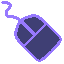
t = 0.00 s
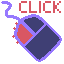
t = 0.28 s
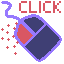
t = 0.57 s
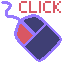
t = 0.85 s
t = 1.13 s: frame unchanged from t = 0.28 s, image omitted
t = 1.42 s: frame unchanged from t = 0.57 s, image omitted

The animated SVG that drew these frames (rendered in a browser with its animation timeline set to each time). Animation: 1 CSS @keyframes rule; one cycle of 1.70 s, repeats indefinitely.

<svg height="64" shape-rendering="crispEdges" width="64" xmlns="http://www.w3.org/2000/svg"><text x="50%" y="50%" style="font-family:sans-serif" dominant-baseline="middle" text-anchor="middle" id="_">Loading ...</text><defs><style type="text/css">#_0,#_1,#_2,#_3,#_4,#_5,#_6,#_7,#_8{visibility:hidden}</style></defs><g id="_0">><path d="m2 1h6v3h-6zm-1 1h1v1h-1zm7 0h2v3h-2zm2 1h1v6h-1zm-3 1h1v1h-1zm4 0h1v3h-1zm-2 1h1v5h-1zm-1 1h1v5h-1zm-1 2h1v10h-1zm-1 1h1v8h-1zm-1 1h1v6h-1zm26 4h5v3h-5zm-23 1h6v3h-6zm20 0h3v3h-3zm8 0h3v3h-3zm-22 1h3v3h-3zm11 0h3v3h-3zm14 0h1v4h-1zm-22 1h2v3h-2zm6 0h2v3h-2zm8 0h1v1h-1z" fill="#9779ff"/><path d="m32 17h4v13h-4z" fill="#3f3f74"/><path d="m40 17h2v3h-2zm-27 1h1v1h-1zm6 0h1v7h-1zm2 0h2v6h-2z" fill="#9779ff"/><path d="m28 18h4v8h-4zm8 0h2v13h-2z" fill="#3f3f74"/><path d="m38 18h1v1h-1zm4 0h1v4h-1zm-26 1h1v1h-1zm4 0h1v5h-1z" fill="#9779ff"/><path d="m25 19h3v4h-3zm13 0h1v11h-1z" fill="#3f3f74"/><path d="m43 19h1v4h-1zm-25 1h1v8h-1zm5 0h1v6h-1z" fill="#9779ff"/><path d="m24 20h1v2h-1zm15 0h2v8h-2z" fill="#3f3f74"/><path d="m41 20h1v1h-1zm3 0h1v7h-1z" fill="#9779ff"/><path d="m41 21h1v6h-1z" fill="#3f3f74"/><path d="m45 21h1v5h-1zm-21 1h1v5h-1z" fill="#9779ff"/><path d="m42 22h1v4h-1z" fill="#3f3f74"/><path d="m46 22h1v3h-1zm-29 1h1v9h-1zm8 0h1v5h-1z" fill="#9779ff"/><path d="m26 23h2v1h-2zm17 0h1v2h-1z" fill="#3f3f74"/><path d="m47 23h1v3h-1z" fill="#9779ff"/><path d="m20 24h2v17h-2z" fill="#3f3f74"/><path d="m22 24h1v1h-1zm4 0h1v5h-1z" fill="#9779ff"/><path d="m27 24h1v1h-1z" fill="#3f3f74"/><path d="m48 24h1v3h-1zm-32 1h1v15h-1z" fill="#9779ff"/><path d="m19 25h1v14h-1zm3 0h1v18h-1z" fill="#3f3f74"/><path d="m27 25h1v5h-1zm16 0h1v3h-1z" fill="#9779ff"/><path d="m46 25h1v29h-1z" fill="#3f3f74"/><path d="m49 25h1v3h-1z" fill="#9779ff"/><path d="m23 26h1v18h-1z" fill="#3f3f74"/><path d="m28 26h1v5h-1z" fill="#9779ff"/><path d="m29 26h3v1h-3z" fill="#3f3f74"/><path d="m42 26h1v3h-1z" fill="#9779ff"/><path d="m45 26h1v29h-1zm2 0h1v27h-1z" fill="#3f3f74"/><path d="m50 26h1v3h-1z" fill="#9779ff"/><path d="m24 27h1v17h-1z" fill="#3f3f74"/><path d="m29 27h1v5h-1z" fill="#9779ff"/><path d="m30 27h2v1h-2z" fill="#3f3f74"/><path d="m41 27h1v3h-1z" fill="#9779ff"/><path d="m44 27h1v29h-1zm4 0h1v25h-1z" fill="#3f3f74"/><path d="m51 27h1v3h-1zm-36 1h1v11h-1z" fill="#9779ff"/><path d="m18 28h1v10h-1zm7 0h1v15h-1z" fill="#3f3f74"/><path d="m30 28h1v5h-1z" fill="#9779ff"/><path d="m31 28h1v1h-1zm8 0h1v1h-1z" fill="#3f3f74"/><path d="m40 28h1v3h-1z" fill="#9779ff"/><path d="m43 28h1v29h-1zm6 0h1v23h-1z" fill="#3f3f74"/><path d="m52 28h1v3h-1z" fill="#9779ff"/><path d="m26 29h1v13h-1z" fill="#3f3f74"/><path d="m31 29h1v5h-1zm8 0h1v3h-1z" fill="#9779ff"/><path d="m42 29h1v28h-1zm8 0h1v22h-1z" fill="#3f3f74"/><path d="m53 29h1v3h-1z" fill="#9779ff"/><path d="m27 30h1v11h-1z" fill="#3f3f74"/><path d="m32 30h1v5h-1z" fill="#9779ff"/><path d="m33 30h3v1h-3z" fill="#3f3f74"/><path d="m38 30h1v3h-1z" fill="#9779ff"/><path d="m41 30h1v28h-1zm10 0h1v19h-1z" fill="#3f3f74"/><path d="m54 30h1v3h-1zm-40 1h1v5h-1z" fill="#9779ff"/><path d="m28 31h1v9h-1z" fill="#3f3f74"/><path d="m33 31h1v7h-1z" fill="#9779ff"/><path d="m34 31h3v1h-3z" fill="#3f3f74"/><path d="m37 31h1v3h-1z" fill="#9779ff"/><path d="m40 31h1v28h-1zm12 0h1v17h-1z" fill="#3f3f74"/><path d="m55 31h1v3h-1z" fill="#9779ff"/><path d="m17 32h1v4h-1zm12 0h1v7h-1z" fill="#3f3f74"/><path d="m34 32h1v5h-1z" fill="#9779ff"/><path d="m35 32h1v1h-1z" fill="#3f3f74"/><path d="m36 32h1v3h-1z" fill="#9779ff"/><path d="m39 32h1v28h-1zm14 0h1v15h-1z" fill="#3f3f74"/><path d="m56 32h1v3h-1z" fill="#9779ff"/><path d="m30 33h1v5h-1z" fill="#3f3f74"/><path d="m35 33h1v3h-1z" fill="#9779ff"/><path d="m38 33h1v26h-1zm16 0h1v13h-1z" fill="#3f3f74"/><path d="m57 33h1v3h-1z" fill="#9779ff"/><path d="m31 34h1v3h-1zm6 0h1v25h-1zm18 0h1v11h-1z" fill="#3f3f74"/><path d="m58 34h1v3h-1z" fill="#9779ff"/><path d="m32 35h1v1h-1zm4 0h1v23h-1zm20 0h1v9h-1z" fill="#3f3f74"/><path d="m59 35h1v4h-1zm-42 1h1v6h-1zm15 0h1v3h-1z" fill="#9779ff"/><path d="m35 36h1v21h-1zm22 0h1v6h-1z" fill="#3f3f74"/><path d="m60 36h1v7h-1zm-29 1h1v3h-1z" fill="#9779ff"/><path d="m34 37h1v19h-1zm24 0h1v4h-1z" fill="#3f3f74"/><path d="m18 38h1v5h-1zm12 0h1v3h-1z" fill="#9779ff"/><path d="m33 38h1v17h-1z" fill="#3f3f74"/><path d="m61 38h1v3h-1zm-42 1h1v5h-1zm10 0h1v3h-1z" fill="#9779ff"/><path d="m32 39h1v15h-1zm27 0h1v1h-1z" fill="#3f3f74"/><path d="m28 40h1v3h-1z" fill="#9779ff"/><path d="m31 40h1v13h-1z" fill="#3f3f74"/><path d="m59 40h1v5h-1zm-39 1h1v4h-1z" fill="#9779ff"/><path d="m21 41h1v1h-1z" fill="#3f3f74"/><path d="m27 41h1v3h-1z" fill="#9779ff"/><path d="m30 41h1v11h-1z" fill="#3f3f74"/><path d="m58 41h1v5h-1zm-37 1h1v4h-1zm5 0h1v3h-1z" fill="#9779ff"/><path d="m29 42h1v9h-1z" fill="#3f3f74"/><path d="m57 42h1v5h-1zm-35 1h1v4h-1zm3 0h1v3h-1z" fill="#9779ff"/><path d="m28 43h1v7h-1z" fill="#3f3f74"/><path d="m23 44h2v4h-2z" fill="#9779ff"/><path d="m27 44h1v5h-1z" fill="#3f3f74"/><path d="m56 44h1v4h-1z" fill="#9779ff"/><path d="m26 45h1v3h-1z" fill="#3f3f74"/><path d="m55 45h1v4h-1z" fill="#9779ff"/><path d="m25 46h1v1h-1z" fill="#3f3f74"/><path d="m54 46h1v4h-1zm-29 1h1v3h-1zm28 0h1v4h-1zm-29 1h1v1h-1zm2 0h1v3h-1zm26 0h1v4h-1zm-25 1h1v3h-1zm24 0h1v4h-1zm-23 1h1v3h-1zm1 1h1v3h-1zm20 0h2v3h-2zm-19 1h1v3h-1zm18 0h1v4h-1zm-17 1h1v3h-1zm16 0h1v4h-1zm-15 1h1v3h-1zm14 0h1v4h-1zm3 0h1v1h-1zm-16 1h1v3h-1zm12 0h1v4h-1zm-11 1h1v3h-1zm10 0h1v4h-1zm-9 1h1v3h-1zm7 0h2v3h-2zm-6 1h1v3h-1zm5 0h1v3h-1zm-4 1h2v2h-2zm3 0h1v3h-1zm-1 1h1v2h-1zm3 0h1v1h-1zm-4 1h1v1h-1z" fill="#9779ff"/></g><g id="_1">><path d="m2 1h6v3h-6z" fill="#9779ff"/><path d="m21 1h6v2h-6zm8 0h2v12h-2zm10 0h2v12h-2zm6 0h6v2h-6zm8 0h2v12h-2zm6 0h2v2h-2z" fill="#d95763"/><path d="m1 2h1v1h-1zm7 0h2v3h-2zm2 1h1v6h-1z" fill="#9779ff"/><path d="m19 3h2v8h-2zm24 0h2v8h-2zm14 0h2v2h-2z" fill="#d95763"/><path d="m7 4h1v1h-1zm4 0h1v3h-1zm-2 1h1v5h-1z" fill="#9779ff"/><path d="m55 5h2v4h-2z" fill="#d95763"/><path d="m8 6h1v5h-1zm-1 2h1v10h-1zm-1 1h1v8h-1z" fill="#9779ff"/><path d="m57 9h2v2h-2z" fill="#d95763"/><path d="m5 10h1v6h-1z" fill="#9779ff"/><path d="m21 11h6v2h-6zm10 0h6v2h-6zm14 0h6v2h-6zm14 0h2v2h-2z" fill="#d95763"/><path d="m31 14h5v3h-5zm-23 1h6v3h-6zm20 0h3v3h-3zm8 0h3v3h-3zm-22 1h3v3h-3zm11 0h3v3h-3zm14 0h1v4h-1zm-22 1h2v3h-2zm6 0h2v3h-2zm8 0h1v1h-1z" fill="#9779ff"/><path d="m32 17h4v13h-4z" fill="#3f3f74"/><path d="m40 17h2v3h-2zm-27 1h1v1h-1zm6 0h1v7h-1zm2 0h2v6h-2z" fill="#9779ff"/><path d="m28 18h4v8h-4zm8 0h2v13h-2z" fill="#3f3f74"/><path d="m38 18h1v1h-1zm4 0h1v4h-1zm-26 1h1v1h-1zm4 0h1v5h-1z" fill="#9779ff"/><path d="m25 19h3v4h-3zm13 0h1v11h-1z" fill="#3f3f74"/><path d="m43 19h1v4h-1zm-25 1h1v8h-1zm5 0h1v6h-1z" fill="#9779ff"/><path d="m24 20h1v2h-1zm15 0h2v8h-2z" fill="#3f3f74"/><path d="m41 20h1v1h-1zm3 0h1v7h-1z" fill="#9779ff"/><path d="m41 21h1v6h-1z" fill="#3f3f74"/><path d="m45 21h1v5h-1zm-21 1h1v5h-1z" fill="#9779ff"/><path d="m42 22h1v4h-1z" fill="#3f3f74"/><path d="m46 22h1v3h-1zm-29 1h1v9h-1zm8 0h1v5h-1z" fill="#9779ff"/><path d="m26 23h2v1h-2zm17 0h1v2h-1z" fill="#3f3f74"/><path d="m47 23h1v3h-1z" fill="#9779ff"/><path d="m20 24h2v17h-2z" fill="#d95763"/><path d="m22 24h1v1h-1zm4 0h1v5h-1z" fill="#9779ff"/><path d="m27 24h1v1h-1z" fill="#3f3f74"/><path d="m48 24h1v3h-1zm-32 1h1v15h-1z" fill="#9779ff"/><path d="m19 25h1v14h-1zm3 0h1v18h-1z" fill="#d95763"/><path d="m27 25h1v5h-1zm16 0h1v3h-1z" fill="#9779ff"/><path d="m46 25h1v29h-1z" fill="#3f3f74"/><path d="m49 25h1v3h-1z" fill="#9779ff"/><path d="m23 26h1v18h-1z" fill="#d95763"/><path d="m28 26h1v5h-1z" fill="#9779ff"/><path d="m29 26h3v1h-3z" fill="#3f3f74"/><path d="m42 26h1v3h-1z" fill="#9779ff"/><path d="m45 26h1v29h-1zm2 0h1v27h-1z" fill="#3f3f74"/><path d="m50 26h1v3h-1z" fill="#9779ff"/><path d="m24 27h1v17h-1z" fill="#d95763"/><path d="m29 27h1v5h-1z" fill="#9779ff"/><path d="m30 27h2v1h-2z" fill="#3f3f74"/><path d="m41 27h1v3h-1z" fill="#9779ff"/><path d="m44 27h1v29h-1zm4 0h1v25h-1z" fill="#3f3f74"/><path d="m51 27h1v3h-1zm-36 1h1v11h-1z" fill="#9779ff"/><path d="m18 28h1v10h-1zm7 0h1v15h-1z" fill="#d95763"/><path d="m30 28h1v5h-1z" fill="#9779ff"/><path d="m31 28h1v1h-1zm8 0h1v1h-1z" fill="#3f3f74"/><path d="m40 28h1v3h-1z" fill="#9779ff"/><path d="m43 28h1v29h-1zm6 0h1v23h-1z" fill="#3f3f74"/><path d="m52 28h1v3h-1z" fill="#9779ff"/><path d="m26 29h1v13h-1z" fill="#d95763"/><path d="m31 29h1v5h-1zm8 0h1v3h-1z" fill="#9779ff"/><path d="m42 29h1v28h-1zm8 0h1v22h-1z" fill="#3f3f74"/><path d="m53 29h1v3h-1z" fill="#9779ff"/><path d="m27 30h1v11h-1z" fill="#d95763"/><path d="m32 30h1v5h-1z" fill="#9779ff"/><path d="m33 30h3v1h-3z" fill="#3f3f74"/><path d="m38 30h1v3h-1z" fill="#9779ff"/><path d="m41 30h1v28h-1zm10 0h1v19h-1z" fill="#3f3f74"/><path d="m54 30h1v3h-1zm-40 1h1v5h-1z" fill="#9779ff"/><path d="m28 31h1v9h-1z" fill="#d95763"/><path d="m33 31h1v7h-1z" fill="#9779ff"/><path d="m34 31h3v1h-3z" fill="#3f3f74"/><path d="m37 31h1v3h-1z" fill="#9779ff"/><path d="m40 31h1v28h-1zm12 0h1v17h-1z" fill="#3f3f74"/><path d="m55 31h1v3h-1z" fill="#9779ff"/><path d="m17 32h1v4h-1zm12 0h1v7h-1z" fill="#d95763"/><path d="m34 32h1v5h-1z" fill="#9779ff"/><path d="m35 32h1v1h-1z" fill="#3f3f74"/><path d="m36 32h1v3h-1z" fill="#9779ff"/><path d="m39 32h1v28h-1zm14 0h1v15h-1z" fill="#3f3f74"/><path d="m56 32h1v3h-1z" fill="#9779ff"/><path d="m30 33h1v5h-1z" fill="#d95763"/><path d="m35 33h1v3h-1z" fill="#9779ff"/><path d="m38 33h1v26h-1zm16 0h1v13h-1z" fill="#3f3f74"/><path d="m57 33h1v3h-1z" fill="#9779ff"/><path d="m31 34h1v3h-1z" fill="#d95763"/><path d="m37 34h1v25h-1zm18 0h1v11h-1z" fill="#3f3f74"/><path d="m58 34h1v3h-1z" fill="#9779ff"/><path d="m32 35h1v1h-1z" fill="#d95763"/><path d="m36 35h1v23h-1zm20 0h1v9h-1z" fill="#3f3f74"/><path d="m59 35h1v4h-1zm-42 1h1v6h-1zm15 0h1v3h-1z" fill="#9779ff"/><path d="m35 36h1v21h-1zm22 0h1v6h-1z" fill="#3f3f74"/><path d="m60 36h1v7h-1zm-29 1h1v3h-1z" fill="#9779ff"/><path d="m34 37h1v19h-1zm24 0h1v4h-1z" fill="#3f3f74"/><path d="m18 38h1v5h-1zm12 0h1v3h-1z" fill="#9779ff"/><path d="m33 38h1v17h-1z" fill="#3f3f74"/><path d="m61 38h1v3h-1zm-42 1h1v5h-1zm10 0h1v3h-1z" fill="#9779ff"/><path d="m32 39h1v15h-1zm27 0h1v1h-1z" fill="#3f3f74"/><path d="m28 40h1v3h-1z" fill="#9779ff"/><path d="m31 40h1v13h-1z" fill="#3f3f74"/><path d="m59 40h1v5h-1zm-39 1h1v4h-1z" fill="#9779ff"/><path d="m21 41h1v1h-1z" fill="#d95763"/><path d="m27 41h1v3h-1z" fill="#9779ff"/><path d="m30 41h1v11h-1z" fill="#3f3f74"/><path d="m58 41h1v5h-1zm-37 1h1v4h-1zm5 0h1v3h-1z" fill="#9779ff"/><path d="m29 42h1v9h-1z" fill="#3f3f74"/><path d="m57 42h1v5h-1zm-35 1h1v4h-1zm3 0h1v3h-1z" fill="#9779ff"/><path d="m28 43h1v7h-1z" fill="#3f3f74"/><path d="m23 44h2v4h-2z" fill="#9779ff"/><path d="m27 44h1v5h-1z" fill="#3f3f74"/><path d="m56 44h1v4h-1z" fill="#9779ff"/><path d="m26 45h1v3h-1z" fill="#3f3f74"/><path d="m55 45h1v4h-1z" fill="#9779ff"/><path d="m25 46h1v1h-1z" fill="#3f3f74"/><path d="m54 46h1v4h-1zm-29 1h1v3h-1zm28 0h1v4h-1zm-29 1h1v1h-1zm2 0h1v3h-1zm26 0h1v4h-1zm-25 1h1v3h-1zm24 0h1v4h-1zm-23 1h1v3h-1zm1 1h1v3h-1zm20 0h2v3h-2zm-19 1h1v3h-1zm18 0h1v4h-1zm-17 1h1v3h-1zm16 0h1v4h-1zm-15 1h1v3h-1zm14 0h1v4h-1zm3 0h1v1h-1zm-16 1h1v3h-1zm12 0h1v4h-1zm-11 1h1v3h-1zm10 0h1v4h-1zm-9 1h1v3h-1zm7 0h2v3h-2zm-6 1h1v3h-1zm5 0h1v3h-1zm-4 1h2v2h-2zm3 0h1v3h-1zm-1 1h1v2h-1zm3 0h1v1h-1zm-4 1h1v1h-1z" fill="#9779ff"/></g><g id="_2">><path d="m2 1h6v3h-6z" fill="#9779ff"/><path d="m21 1h6v2h-6zm8 0h2v12h-2zm10 0h2v12h-2zm6 0h6v2h-6zm8 0h2v12h-2zm6 0h2v2h-2z" fill="#d95763"/><path d="m1 2h1v1h-1zm7 0h2v3h-2zm2 1h1v6h-1z" fill="#9779ff"/><path d="m19 3h2v8h-2zm24 0h2v8h-2zm14 0h2v2h-2z" fill="#d95763"/><path d="m7 4h1v1h-1zm4 0h1v3h-1zm-2 1h1v5h-1z" fill="#9779ff"/><path d="m55 5h2v4h-2z" fill="#d95763"/><path d="m8 6h1v5h-1zm-1 2h1v10h-1zm-1 1h1v8h-1z" fill="#9779ff"/><path d="m57 9h2v2h-2z" fill="#d95763"/><path d="m5 10h1v6h-1z" fill="#9779ff"/><path d="m21 11h6v2h-6zm10 0h6v2h-6zm14 0h6v2h-6zm14 0h2v2h-2z" fill="#d95763"/><path d="m31 14h5v3h-5zm-23 1h6v3h-6zm20 0h3v3h-3zm8 0h3v3h-3zm-22 1h3v3h-3zm11 0h3v3h-3zm14 0h1v4h-1zm-22 1h2v3h-2zm6 0h2v3h-2zm8 0h1v1h-1z" fill="#9779ff"/><path d="m32 17h4v13h-4z" fill="#3f3f74"/><path d="m40 17h2v3h-2zm-27 1h1v1h-1zm6 0h1v7h-1zm2 0h2v6h-2z" fill="#9779ff"/><path d="m28 18h4v8h-4zm8 0h2v13h-2z" fill="#3f3f74"/><path d="m38 18h1v1h-1zm4 0h1v4h-1zm-26 1h1v1h-1zm4 0h1v5h-1z" fill="#9779ff"/><path d="m25 19h3v4h-3zm13 0h1v11h-1z" fill="#3f3f74"/><path d="m43 19h1v4h-1zm-25 1h1v8h-1zm5 0h1v6h-1z" fill="#9779ff"/><path d="m24 20h1v2h-1zm15 0h2v8h-2z" fill="#3f3f74"/><path d="m41 20h1v1h-1zm3 0h1v7h-1z" fill="#9779ff"/><path d="m41 21h1v6h-1z" fill="#3f3f74"/><path d="m45 21h1v5h-1z" fill="#9779ff"/><path d="m16 22h1v3h-1z" fill="#d95763"/><path d="m24 22h1v5h-1z" fill="#9779ff"/><path d="m42 22h1v4h-1z" fill="#3f3f74"/><path d="m46 22h1v3h-1z" fill="#9779ff"/><path d="m15 23h1v1h-1zm2 0h1v1h-1z" fill="#d95763"/><path d="m25 23h1v5h-1z" fill="#9779ff"/><path d="m26 23h2v1h-2zm17 0h1v2h-1z" fill="#3f3f74"/><path d="m47 23h1v3h-1zm-30 1h1v8h-1z" fill="#9779ff"/><path d="m20 24h2v17h-2z" fill="#d95763"/><path d="m22 24h1v1h-1zm4 0h1v5h-1z" fill="#9779ff"/><path d="m27 24h1v1h-1z" fill="#3f3f74"/><path d="m48 24h1v3h-1zm-32 1h1v15h-1z" fill="#9779ff"/><path d="m19 25h1v14h-1zm3 0h1v18h-1z" fill="#d95763"/><path d="m27 25h1v5h-1zm16 0h1v3h-1z" fill="#9779ff"/><path d="m46 25h1v29h-1z" fill="#3f3f74"/><path d="m49 25h1v3h-1z" fill="#9779ff"/><path d="m23 26h1v18h-1z" fill="#d95763"/><path d="m28 26h1v5h-1z" fill="#9779ff"/><path d="m29 26h3v1h-3z" fill="#3f3f74"/><path d="m42 26h1v3h-1z" fill="#9779ff"/><path d="m45 26h1v29h-1zm2 0h1v27h-1z" fill="#3f3f74"/><path d="m50 26h1v3h-1z" fill="#9779ff"/><path d="m14 27h1v3h-1zm10 0h1v17h-1z" fill="#d95763"/><path d="m29 27h1v5h-1z" fill="#9779ff"/><path d="m30 27h2v1h-2z" fill="#3f3f74"/><path d="m41 27h1v3h-1z" fill="#9779ff"/><path d="m44 27h1v29h-1zm4 0h1v25h-1z" fill="#3f3f74"/><path d="m51 27h1v3h-1z" fill="#9779ff"/><path d="m13 28h1v1h-1zm2 0h1v1h-1zm3 0h1v10h-1zm7 0h1v15h-1z" fill="#d95763"/><path d="m30 28h1v5h-1z" fill="#9779ff"/><path d="m31 28h1v1h-1zm8 0h1v1h-1z" fill="#3f3f74"/><path d="m40 28h1v3h-1z" fill="#9779ff"/><path d="m43 28h1v29h-1zm6 0h1v23h-1z" fill="#3f3f74"/><path d="m52 28h1v3h-1zm-37 1h1v10h-1z" fill="#9779ff"/><path d="m26 29h1v13h-1z" fill="#d95763"/><path d="m31 29h1v5h-1zm8 0h1v3h-1z" fill="#9779ff"/><path d="m42 29h1v28h-1zm8 0h1v22h-1z" fill="#3f3f74"/><path d="m53 29h1v3h-1z" fill="#9779ff"/><path d="m27 30h1v11h-1z" fill="#d95763"/><path d="m32 30h1v5h-1z" fill="#9779ff"/><path d="m33 30h3v1h-3z" fill="#3f3f74"/><path d="m38 30h1v3h-1z" fill="#9779ff"/><path d="m41 30h1v28h-1zm10 0h1v19h-1z" fill="#3f3f74"/><path d="m54 30h1v3h-1zm-40 1h1v5h-1z" fill="#9779ff"/><path d="m28 31h1v9h-1z" fill="#d95763"/><path d="m33 31h1v7h-1z" fill="#9779ff"/><path d="m34 31h3v1h-3z" fill="#3f3f74"/><path d="m37 31h1v3h-1z" fill="#9779ff"/><path d="m40 31h1v28h-1zm12 0h1v17h-1z" fill="#3f3f74"/><path d="m55 31h1v3h-1z" fill="#9779ff"/><path d="m17 32h1v4h-1zm12 0h1v7h-1z" fill="#d95763"/><path d="m34 32h1v5h-1z" fill="#9779ff"/><path d="m35 32h1v1h-1z" fill="#3f3f74"/><path d="m36 32h1v3h-1z" fill="#9779ff"/><path d="m39 32h1v28h-1zm14 0h1v15h-1z" fill="#3f3f74"/><path d="m56 32h1v3h-1z" fill="#9779ff"/><path d="m30 33h1v5h-1z" fill="#d95763"/><path d="m35 33h1v3h-1z" fill="#9779ff"/><path d="m38 33h1v26h-1zm16 0h1v13h-1z" fill="#3f3f74"/><path d="m57 33h1v3h-1z" fill="#9779ff"/><path d="m31 34h1v3h-1z" fill="#d95763"/><path d="m37 34h1v25h-1zm18 0h1v11h-1z" fill="#3f3f74"/><path d="m58 34h1v3h-1z" fill="#9779ff"/><path d="m13 35h1v3h-1zm19 0h1v1h-1z" fill="#d95763"/><path d="m36 35h1v23h-1zm20 0h1v9h-1z" fill="#3f3f74"/><path d="m59 35h1v4h-1z" fill="#9779ff"/><path d="m12 36h1v1h-1zm2 0h1v1h-1z" fill="#d95763"/><path d="m17 36h1v5h-1zm15 0h1v3h-1z" fill="#9779ff"/><path d="m35 36h1v21h-1zm22 0h1v6h-1z" fill="#3f3f74"/><path d="m60 36h1v7h-1zm-29 1h1v3h-1z" fill="#9779ff"/><path d="m34 37h1v19h-1zm24 0h1v4h-1z" fill="#3f3f74"/><path d="m18 38h1v4h-1zm12 0h1v3h-1z" fill="#9779ff"/><path d="m33 38h1v17h-1z" fill="#3f3f74"/><path d="m61 38h1v3h-1zm-42 1h1v5h-1zm10 0h1v3h-1z" fill="#9779ff"/><path d="m32 39h1v15h-1zm27 0h1v1h-1z" fill="#3f3f74"/><path d="m28 40h1v3h-1z" fill="#9779ff"/><path d="m31 40h1v13h-1z" fill="#3f3f74"/><path d="m59 40h1v5h-1z" fill="#9779ff"/><path d="m17 41h1v3h-1z" fill="#d95763"/><path d="m20 41h1v4h-1z" fill="#9779ff"/><path d="m21 41h1v1h-1z" fill="#d95763"/><path d="m27 41h1v3h-1z" fill="#9779ff"/><path d="m30 41h1v11h-1z" fill="#3f3f74"/><path d="m58 41h1v5h-1z" fill="#9779ff"/><path d="m16 42h1v1h-1zm2 0h1v1h-1z" fill="#d95763"/><path d="m21 42h1v4h-1zm5 0h1v3h-1z" fill="#9779ff"/><path d="m29 42h1v9h-1z" fill="#3f3f74"/><path d="m57 42h1v5h-1zm-35 1h1v4h-1zm3 0h1v3h-1z" fill="#9779ff"/><path d="m28 43h1v7h-1z" fill="#3f3f74"/><path d="m23 44h2v4h-2z" fill="#9779ff"/><path d="m27 44h1v5h-1z" fill="#3f3f74"/><path d="m56 44h1v4h-1z" fill="#9779ff"/><path d="m26 45h1v3h-1z" fill="#3f3f74"/><path d="m55 45h1v4h-1z" fill="#9779ff"/><path d="m25 46h1v1h-1z" fill="#3f3f74"/><path d="m54 46h1v4h-1zm-29 1h1v3h-1zm28 0h1v4h-1zm-29 1h1v1h-1zm2 0h1v3h-1zm26 0h1v4h-1zm-25 1h1v3h-1zm24 0h1v4h-1zm-23 1h1v3h-1zm1 1h1v3h-1zm20 0h2v3h-2zm-19 1h1v3h-1zm18 0h1v4h-1zm-17 1h1v3h-1zm16 0h1v4h-1zm-15 1h1v3h-1zm14 0h1v4h-1zm3 0h1v1h-1zm-16 1h1v3h-1zm12 0h1v4h-1zm-11 1h1v3h-1zm10 0h1v4h-1zm-9 1h1v3h-1zm7 0h2v3h-2zm-6 1h1v3h-1zm5 0h1v3h-1zm-4 1h2v2h-2zm3 0h1v3h-1zm-1 1h1v2h-1zm3 0h1v1h-1zm-4 1h1v1h-1z" fill="#9779ff"/></g><g id="_3">><path d="m2 1h6v3h-6z" fill="#9779ff"/><path d="m21 1h6v2h-6zm8 0h2v12h-2zm10 0h2v12h-2zm6 0h6v2h-6zm8 0h2v12h-2zm6 0h2v2h-2z" fill="#d95763"/><path d="m1 2h1v1h-1zm7 0h2v3h-2zm2 1h1v6h-1z" fill="#9779ff"/><path d="m19 3h2v8h-2zm24 0h2v8h-2zm14 0h2v2h-2z" fill="#d95763"/><path d="m7 4h1v1h-1zm4 0h1v3h-1zm-2 1h1v5h-1z" fill="#9779ff"/><path d="m55 5h2v4h-2z" fill="#d95763"/><path d="m8 6h1v5h-1zm-1 2h1v10h-1zm-1 1h1v8h-1z" fill="#9779ff"/><path d="m57 9h2v2h-2z" fill="#d95763"/><path d="m5 10h1v6h-1z" fill="#9779ff"/><path d="m21 11h6v2h-6zm10 0h6v2h-6zm14 0h6v2h-6zm14 0h2v2h-2z" fill="#d95763"/><path d="m31 14h5v3h-5zm-23 1h6v3h-6zm20 0h3v3h-3zm8 0h3v3h-3zm-22 1h3v3h-3zm11 0h3v3h-3zm14 0h1v4h-1zm-22 1h2v3h-2zm6 0h2v3h-2zm8 0h1v1h-1z" fill="#9779ff"/><path d="m32 17h4v13h-4z" fill="#3f3f74"/><path d="m40 17h2v3h-2zm-27 1h1v1h-1zm6 0h1v7h-1zm2 0h2v6h-2z" fill="#9779ff"/><path d="m28 18h4v8h-4zm8 0h2v13h-2z" fill="#3f3f74"/><path d="m38 18h1v1h-1zm4 0h1v4h-1zm-26 1h1v1h-1zm4 0h1v5h-1z" fill="#9779ff"/><path d="m25 19h3v4h-3zm13 0h1v11h-1z" fill="#3f3f74"/><path d="m43 19h1v4h-1zm-25 1h1v8h-1zm5 0h1v6h-1z" fill="#9779ff"/><path d="m24 20h1v2h-1zm15 0h2v8h-2z" fill="#3f3f74"/><path d="m41 20h1v1h-1zm3 0h1v7h-1z" fill="#9779ff"/><path d="m41 21h1v6h-1z" fill="#3f3f74"/><path d="m45 21h1v5h-1z" fill="#9779ff"/><path d="m16 22h1v3h-1z" fill="#d95763"/><path d="m24 22h1v5h-1z" fill="#9779ff"/><path d="m42 22h1v4h-1z" fill="#3f3f74"/><path d="m46 22h1v3h-1z" fill="#9779ff"/><path d="m15 23h1v1h-1zm2 0h1v1h-1z" fill="#d95763"/><path d="m25 23h1v5h-1z" fill="#9779ff"/><path d="m26 23h2v1h-2zm17 0h1v2h-1z" fill="#3f3f74"/><path d="m47 23h1v3h-1z" fill="#9779ff"/><path d="m8 24h1v3h-1z" fill="#d95763"/><path d="m17 24h1v8h-1z" fill="#9779ff"/><path d="m20 24h2v17h-2z" fill="#d95763"/><path d="m22 24h1v1h-1zm4 0h1v5h-1z" fill="#9779ff"/><path d="m27 24h1v1h-1z" fill="#3f3f74"/><path d="m48 24h1v3h-1z" fill="#9779ff"/><path d="m7 25h1v1h-1zm2 0h1v1h-1z" fill="#d95763"/><path d="m16 25h1v15h-1z" fill="#9779ff"/><path d="m19 25h1v14h-1zm3 0h1v18h-1z" fill="#d95763"/><path d="m27 25h1v5h-1zm16 0h1v3h-1z" fill="#9779ff"/><path d="m46 25h1v29h-1z" fill="#3f3f74"/><path d="m49 25h1v3h-1z" fill="#9779ff"/><path d="m23 26h1v18h-1z" fill="#d95763"/><path d="m28 26h1v5h-1z" fill="#9779ff"/><path d="m29 26h3v1h-3z" fill="#3f3f74"/><path d="m42 26h1v3h-1z" fill="#9779ff"/><path d="m45 26h1v29h-1zm2 0h1v27h-1z" fill="#3f3f74"/><path d="m50 26h1v3h-1z" fill="#9779ff"/><path d="m14 27h1v3h-1zm10 0h1v17h-1z" fill="#d95763"/><path d="m29 27h1v5h-1z" fill="#9779ff"/><path d="m30 27h2v1h-2z" fill="#3f3f74"/><path d="m41 27h1v3h-1z" fill="#9779ff"/><path d="m44 27h1v29h-1zm4 0h1v25h-1z" fill="#3f3f74"/><path d="m51 27h1v3h-1z" fill="#9779ff"/><path d="m13 28h1v1h-1zm2 0h1v1h-1zm3 0h1v10h-1zm7 0h1v15h-1z" fill="#d95763"/><path d="m30 28h1v5h-1z" fill="#9779ff"/><path d="m31 28h1v1h-1zm8 0h1v1h-1z" fill="#3f3f74"/><path d="m40 28h1v3h-1z" fill="#9779ff"/><path d="m43 28h1v29h-1zm6 0h1v23h-1z" fill="#3f3f74"/><path d="m52 28h1v3h-1zm-37 1h1v10h-1z" fill="#9779ff"/><path d="m26 29h1v13h-1z" fill="#d95763"/><path d="m31 29h1v5h-1zm8 0h1v3h-1z" fill="#9779ff"/><path d="m42 29h1v28h-1zm8 0h1v22h-1z" fill="#3f3f74"/><path d="m53 29h1v3h-1z" fill="#9779ff"/><path d="m27 30h1v11h-1z" fill="#d95763"/><path d="m32 30h1v5h-1z" fill="#9779ff"/><path d="m33 30h3v1h-3z" fill="#3f3f74"/><path d="m38 30h1v3h-1z" fill="#9779ff"/><path d="m41 30h1v28h-1zm10 0h1v19h-1z" fill="#3f3f74"/><path d="m54 30h1v3h-1z" fill="#9779ff"/><path d="m7 31h1v3h-1z" fill="#d95763"/><path d="m14 31h1v5h-1z" fill="#9779ff"/><path d="m28 31h1v9h-1z" fill="#d95763"/><path d="m33 31h1v7h-1z" fill="#9779ff"/><path d="m34 31h3v1h-3z" fill="#3f3f74"/><path d="m37 31h1v3h-1z" fill="#9779ff"/><path d="m40 31h1v28h-1zm12 0h1v17h-1z" fill="#3f3f74"/><path d="m55 31h1v3h-1z" fill="#9779ff"/><path d="m6 32h1v1h-1zm2 0h1v1h-1zm9 0h1v4h-1zm12 0h1v7h-1z" fill="#d95763"/><path d="m34 32h1v5h-1z" fill="#9779ff"/><path d="m35 32h1v1h-1z" fill="#3f3f74"/><path d="m36 32h1v3h-1z" fill="#9779ff"/><path d="m39 32h1v28h-1zm14 0h1v15h-1z" fill="#3f3f74"/><path d="m56 32h1v3h-1z" fill="#9779ff"/><path d="m30 33h1v5h-1z" fill="#d95763"/><path d="m35 33h1v3h-1z" fill="#9779ff"/><path d="m38 33h1v26h-1zm16 0h1v13h-1z" fill="#3f3f74"/><path d="m57 33h1v3h-1z" fill="#9779ff"/><path d="m31 34h1v3h-1z" fill="#d95763"/><path d="m37 34h1v25h-1zm18 0h1v11h-1z" fill="#3f3f74"/><path d="m58 34h1v3h-1z" fill="#9779ff"/><path d="m13 35h1v3h-1zm19 0h1v1h-1z" fill="#d95763"/><path d="m36 35h1v23h-1zm20 0h1v9h-1z" fill="#3f3f74"/><path d="m59 35h1v4h-1z" fill="#9779ff"/><path d="m12 36h1v1h-1zm2 0h1v1h-1z" fill="#d95763"/><path d="m17 36h1v5h-1zm15 0h1v3h-1z" fill="#9779ff"/><path d="m35 36h1v21h-1zm22 0h1v6h-1z" fill="#3f3f74"/><path d="m60 36h1v7h-1zm-29 1h1v3h-1z" fill="#9779ff"/><path d="m34 37h1v19h-1zm24 0h1v4h-1z" fill="#3f3f74"/><path d="m8 38h1v3h-1z" fill="#d95763"/><path d="m18 38h1v4h-1zm12 0h1v3h-1z" fill="#9779ff"/><path d="m33 38h1v17h-1z" fill="#3f3f74"/><path d="m61 38h1v3h-1z" fill="#9779ff"/><path d="m7 39h1v1h-1zm2 0h1v1h-1z" fill="#d95763"/><path d="m19 39h1v5h-1zm10 0h1v3h-1z" fill="#9779ff"/><path d="m32 39h1v15h-1zm27 0h1v1h-1z" fill="#3f3f74"/><path d="m28 40h1v3h-1z" fill="#9779ff"/><path d="m31 40h1v13h-1z" fill="#3f3f74"/><path d="m59 40h1v5h-1z" fill="#9779ff"/><path d="m17 41h1v3h-1z" fill="#d95763"/><path d="m20 41h1v4h-1z" fill="#9779ff"/><path d="m21 41h1v1h-1z" fill="#d95763"/><path d="m27 41h1v3h-1z" fill="#9779ff"/><path d="m30 41h1v11h-1z" fill="#3f3f74"/><path d="m58 41h1v5h-1z" fill="#9779ff"/><path d="m16 42h1v1h-1zm2 0h1v1h-1z" fill="#d95763"/><path d="m21 42h1v4h-1zm5 0h1v3h-1z" fill="#9779ff"/><path d="m29 42h1v9h-1z" fill="#3f3f74"/><path d="m57 42h1v5h-1zm-35 1h1v4h-1zm3 0h1v3h-1z" fill="#9779ff"/><path d="m28 43h1v7h-1z" fill="#3f3f74"/><path d="m23 44h2v4h-2z" fill="#9779ff"/><path d="m27 44h1v5h-1z" fill="#3f3f74"/><path d="m56 44h1v4h-1z" fill="#9779ff"/><path d="m14 45h1v3h-1z" fill="#d95763"/><path d="m26 45h1v3h-1z" fill="#3f3f74"/><path d="m55 45h1v4h-1z" fill="#9779ff"/><path d="m13 46h1v1h-1zm2 0h1v1h-1z" fill="#d95763"/><path d="m25 46h1v1h-1z" fill="#3f3f74"/><path d="m54 46h1v4h-1zm-29 1h1v3h-1zm28 0h1v4h-1zm-29 1h1v1h-1zm2 0h1v3h-1zm26 0h1v4h-1zm-25 1h1v3h-1zm24 0h1v4h-1zm-23 1h1v3h-1zm1 1h1v3h-1zm20 0h2v3h-2zm-19 1h1v3h-1zm18 0h1v4h-1zm-17 1h1v3h-1zm16 0h1v4h-1zm-15 1h1v3h-1zm14 0h1v4h-1zm3 0h1v1h-1zm-16 1h1v3h-1zm12 0h1v4h-1zm-11 1h1v3h-1zm10 0h1v4h-1zm-9 1h1v3h-1zm7 0h2v3h-2zm-6 1h1v3h-1zm5 0h1v3h-1zm-4 1h2v2h-2zm3 0h1v3h-1zm-1 1h1v2h-1zm3 0h1v1h-1zm-4 1h1v1h-1z" fill="#9779ff"/></g><g id="_4">><path d="m2 1h6v3h-6z" fill="#9779ff"/><path d="m21 1h6v2h-6zm8 0h2v12h-2zm10 0h2v12h-2zm6 0h6v2h-6zm8 0h2v12h-2zm6 0h2v2h-2z" fill="#d95763"/><path d="m1 2h1v1h-1zm7 0h2v3h-2zm2 1h1v6h-1z" fill="#9779ff"/><path d="m19 3h2v8h-2zm24 0h2v8h-2zm14 0h2v2h-2z" fill="#d95763"/><path d="m7 4h1v1h-1zm4 0h1v3h-1zm-2 1h1v5h-1z" fill="#9779ff"/><path d="m55 5h2v4h-2z" fill="#d95763"/><path d="m8 6h1v5h-1zm-1 2h1v10h-1zm-1 1h1v8h-1z" fill="#9779ff"/><path d="m57 9h2v2h-2z" fill="#d95763"/><path d="m5 10h1v6h-1z" fill="#9779ff"/><path d="m21 11h6v2h-6zm10 0h6v2h-6zm14 0h6v2h-6zm14 0h2v2h-2z" fill="#d95763"/><path d="m31 14h5v3h-5zm-23 1h6v3h-6zm20 0h3v3h-3zm8 0h3v3h-3zm-22 1h3v3h-3zm11 0h3v3h-3zm14 0h1v4h-1zm-22 1h2v3h-2zm6 0h2v3h-2zm8 0h1v1h-1z" fill="#9779ff"/><path d="m32 17h4v13h-4z" fill="#3f3f74"/><path d="m40 17h2v3h-2zm-27 1h1v1h-1zm6 0h1v7h-1zm2 0h2v6h-2z" fill="#9779ff"/><path d="m28 18h4v8h-4zm8 0h2v13h-2z" fill="#3f3f74"/><path d="m38 18h1v1h-1zm4 0h1v4h-1zm-26 1h1v1h-1zm4 0h1v5h-1z" fill="#9779ff"/><path d="m25 19h3v4h-3zm13 0h1v11h-1z" fill="#3f3f74"/><path d="m43 19h1v4h-1zm-25 1h1v8h-1zm5 0h1v6h-1z" fill="#9779ff"/><path d="m24 20h1v2h-1zm15 0h2v8h-2z" fill="#3f3f74"/><path d="m41 20h1v1h-1zm3 0h1v7h-1z" fill="#9779ff"/><path d="m41 21h1v6h-1z" fill="#3f3f74"/><path d="m45 21h1v5h-1z" fill="#9779ff"/><path d="m16 22h1v3h-1z" fill="#d95763"/><path d="m24 22h1v5h-1z" fill="#9779ff"/><path d="m42 22h1v4h-1z" fill="#3f3f74"/><path d="m46 22h1v3h-1z" fill="#9779ff"/><path d="m15 23h1v1h-1zm2 0h1v1h-1z" fill="#d95763"/><path d="m25 23h1v5h-1z" fill="#9779ff"/><path d="m26 23h2v1h-2zm17 0h1v2h-1z" fill="#3f3f74"/><path d="m47 23h1v3h-1z" fill="#9779ff"/><path d="m8 24h1v3h-1z" fill="#d95763"/><path d="m17 24h1v8h-1z" fill="#9779ff"/><path d="m20 24h2v17h-2z" fill="#d95763"/><path d="m22 24h1v1h-1zm4 0h1v5h-1z" fill="#9779ff"/><path d="m27 24h1v1h-1z" fill="#3f3f74"/><path d="m48 24h1v3h-1z" fill="#9779ff"/><path d="m7 25h1v1h-1zm2 0h1v1h-1z" fill="#d95763"/><path d="m16 25h1v15h-1z" fill="#9779ff"/><path d="m19 25h1v14h-1zm3 0h1v18h-1z" fill="#d95763"/><path d="m27 25h1v5h-1zm16 0h1v3h-1z" fill="#9779ff"/><path d="m46 25h1v29h-1z" fill="#3f3f74"/><path d="m49 25h1v3h-1z" fill="#9779ff"/><path d="m23 26h1v18h-1z" fill="#d95763"/><path d="m28 26h1v5h-1z" fill="#9779ff"/><path d="m29 26h3v1h-3z" fill="#3f3f74"/><path d="m42 26h1v3h-1z" fill="#9779ff"/><path d="m45 26h1v29h-1zm2 0h1v27h-1z" fill="#3f3f74"/><path d="m50 26h1v3h-1z" fill="#9779ff"/><path d="m14 27h1v3h-1zm10 0h1v17h-1z" fill="#d95763"/><path d="m29 27h1v5h-1z" fill="#9779ff"/><path d="m30 27h2v1h-2z" fill="#3f3f74"/><path d="m41 27h1v3h-1z" fill="#9779ff"/><path d="m44 27h1v29h-1zm4 0h1v25h-1z" fill="#3f3f74"/><path d="m51 27h1v3h-1z" fill="#9779ff"/><path d="m2 28h1v3h-1zm11 0h1v1h-1zm2 0h1v1h-1zm3 0h1v10h-1zm7 0h1v15h-1z" fill="#d95763"/><path d="m30 28h1v5h-1z" fill="#9779ff"/><path d="m31 28h1v1h-1zm8 0h1v1h-1z" fill="#3f3f74"/><path d="m40 28h1v3h-1z" fill="#9779ff"/><path d="m43 28h1v29h-1zm6 0h1v23h-1z" fill="#3f3f74"/><path d="m52 28h1v3h-1z" fill="#9779ff"/><path d="m1 29h1v1h-1zm2 0h1v1h-1z" fill="#d95763"/><path d="m15 29h1v10h-1z" fill="#9779ff"/><path d="m26 29h1v13h-1z" fill="#d95763"/><path d="m31 29h1v5h-1zm8 0h1v3h-1z" fill="#9779ff"/><path d="m42 29h1v28h-1zm8 0h1v22h-1z" fill="#3f3f74"/><path d="m53 29h1v3h-1z" fill="#9779ff"/><path d="m27 30h1v11h-1z" fill="#d95763"/><path d="m32 30h1v5h-1z" fill="#9779ff"/><path d="m33 30h3v1h-3z" fill="#3f3f74"/><path d="m38 30h1v3h-1z" fill="#9779ff"/><path d="m41 30h1v28h-1zm10 0h1v19h-1z" fill="#3f3f74"/><path d="m54 30h1v3h-1z" fill="#9779ff"/><path d="m7 31h1v3h-1z" fill="#d95763"/><path d="m14 31h1v5h-1z" fill="#9779ff"/><path d="m28 31h1v9h-1z" fill="#d95763"/><path d="m33 31h1v7h-1z" fill="#9779ff"/><path d="m34 31h3v1h-3z" fill="#3f3f74"/><path d="m37 31h1v3h-1z" fill="#9779ff"/><path d="m40 31h1v28h-1zm12 0h1v17h-1z" fill="#3f3f74"/><path d="m55 31h1v3h-1z" fill="#9779ff"/><path d="m6 32h1v1h-1zm2 0h1v1h-1zm9 0h1v4h-1zm12 0h1v7h-1z" fill="#d95763"/><path d="m34 32h1v5h-1z" fill="#9779ff"/><path d="m35 32h1v1h-1z" fill="#3f3f74"/><path d="m36 32h1v3h-1z" fill="#9779ff"/><path d="m39 32h1v28h-1zm14 0h1v15h-1z" fill="#3f3f74"/><path d="m56 32h1v3h-1z" fill="#9779ff"/><path d="m30 33h1v5h-1z" fill="#d95763"/><path d="m35 33h1v3h-1z" fill="#9779ff"/><path d="m38 33h1v26h-1zm16 0h1v13h-1z" fill="#3f3f74"/><path d="m57 33h1v3h-1z" fill="#9779ff"/><path d="m31 34h1v3h-1z" fill="#d95763"/><path d="m37 34h1v25h-1zm18 0h1v11h-1z" fill="#3f3f74"/><path d="m58 34h1v3h-1z" fill="#9779ff"/><path d="m13 35h1v3h-1zm19 0h1v1h-1z" fill="#d95763"/><path d="m36 35h1v23h-1zm20 0h1v9h-1z" fill="#3f3f74"/><path d="m59 35h1v4h-1z" fill="#9779ff"/><path d="m12 36h1v1h-1zm2 0h1v1h-1z" fill="#d95763"/><path d="m17 36h1v5h-1zm15 0h1v3h-1z" fill="#9779ff"/><path d="m35 36h1v21h-1zm22 0h1v6h-1z" fill="#3f3f74"/><path d="m60 36h1v7h-1z" fill="#9779ff"/><path d="m2 37h1v3h-1z" fill="#d95763"/><path d="m31 37h1v3h-1z" fill="#9779ff"/><path d="m34 37h1v19h-1zm24 0h1v4h-1z" fill="#3f3f74"/><path d="m1 38h1v1h-1zm2 0h1v1h-1zm5 0h1v3h-1z" fill="#d95763"/><path d="m18 38h1v4h-1zm12 0h1v3h-1z" fill="#9779ff"/><path d="m33 38h1v17h-1z" fill="#3f3f74"/><path d="m61 38h1v3h-1z" fill="#9779ff"/><path d="m7 39h1v1h-1zm2 0h1v1h-1z" fill="#d95763"/><path d="m19 39h1v5h-1zm10 0h1v3h-1z" fill="#9779ff"/><path d="m32 39h1v15h-1zm27 0h1v1h-1z" fill="#3f3f74"/><path d="m28 40h1v3h-1z" fill="#9779ff"/><path d="m31 40h1v13h-1z" fill="#3f3f74"/><path d="m59 40h1v5h-1z" fill="#9779ff"/><path d="m17 41h1v3h-1z" fill="#d95763"/><path d="m20 41h1v4h-1z" fill="#9779ff"/><path d="m21 41h1v1h-1z" fill="#d95763"/><path d="m27 41h1v3h-1z" fill="#9779ff"/><path d="m30 41h1v11h-1z" fill="#3f3f74"/><path d="m58 41h1v5h-1z" fill="#9779ff"/><path d="m16 42h1v1h-1zm2 0h1v1h-1z" fill="#d95763"/><path d="m21 42h1v4h-1zm5 0h1v3h-1z" fill="#9779ff"/><path d="m29 42h1v9h-1z" fill="#3f3f74"/><path d="m57 42h1v5h-1zm-35 1h1v4h-1zm3 0h1v3h-1z" fill="#9779ff"/><path d="m28 43h1v7h-1z" fill="#3f3f74"/><path d="m23 44h2v4h-2z" fill="#9779ff"/><path d="m27 44h1v5h-1z" fill="#3f3f74"/><path d="m56 44h1v4h-1z" fill="#9779ff"/><path d="m14 45h1v3h-1z" fill="#d95763"/><path d="m26 45h1v3h-1z" fill="#3f3f74"/><path d="m55 45h1v4h-1z" fill="#9779ff"/><path d="m7 46h1v3h-1zm6 0h1v1h-1zm2 0h1v1h-1z" fill="#d95763"/><path d="m25 46h1v1h-1z" fill="#3f3f74"/><path d="m54 46h1v4h-1z" fill="#9779ff"/><path d="m6 47h1v1h-1zm2 0h1v1h-1z" fill="#d95763"/><path d="m25 47h1v3h-1zm28 0h1v4h-1zm-29 1h1v1h-1zm2 0h1v3h-1zm26 0h1v4h-1zm-25 1h1v3h-1zm24 0h1v4h-1zm-23 1h1v3h-1zm1 1h1v3h-1zm20 0h2v3h-2z" fill="#9779ff"/><path d="m15 52h1v3h-1z" fill="#d95763"/><path d="m30 52h1v3h-1zm18 0h1v4h-1z" fill="#9779ff"/><path d="m14 53h1v1h-1zm2 0h1v1h-1z" fill="#d95763"/><path d="m31 53h1v3h-1zm16 0h1v4h-1zm-15 1h1v3h-1zm14 0h1v4h-1zm3 0h1v1h-1zm-16 1h1v3h-1zm12 0h1v4h-1zm-11 1h1v3h-1zm10 0h1v4h-1zm-9 1h1v3h-1zm7 0h2v3h-2zm-6 1h1v3h-1zm5 0h1v3h-1zm-4 1h2v2h-2zm3 0h1v3h-1zm-1 1h1v2h-1zm3 0h1v1h-1zm-4 1h1v1h-1z" fill="#9779ff"/></g><g id="_5">><path d="m2 1h6v3h-6z" fill="#9779ff"/><path d="m21 1h6v2h-6zm8 0h2v12h-2zm10 0h2v12h-2zm6 0h6v2h-6zm8 0h2v12h-2zm6 0h2v2h-2z" fill="#d95763"/><path d="m1 2h1v1h-1zm7 0h2v3h-2zm2 1h1v6h-1z" fill="#9779ff"/><path d="m19 3h2v8h-2zm24 0h2v8h-2zm14 0h2v2h-2z" fill="#d95763"/><path d="m7 4h1v1h-1zm4 0h1v3h-1zm-2 1h1v5h-1z" fill="#9779ff"/><path d="m55 5h2v4h-2z" fill="#d95763"/><path d="m8 6h1v5h-1zm-1 2h1v10h-1zm-1 1h1v8h-1z" fill="#9779ff"/><path d="m57 9h2v2h-2z" fill="#d95763"/><path d="m5 10h1v6h-1z" fill="#9779ff"/><path d="m21 11h6v2h-6zm10 0h6v2h-6zm14 0h6v2h-6zm14 0h2v2h-2z" fill="#d95763"/><path d="m31 14h5v3h-5zm-23 1h6v3h-6zm20 0h3v3h-3zm8 0h3v3h-3zm-22 1h3v3h-3zm11 0h3v3h-3zm14 0h1v4h-1zm-22 1h2v3h-2zm6 0h2v3h-2zm8 0h1v1h-1z" fill="#9779ff"/><path d="m32 17h4v13h-4z" fill="#3f3f74"/><path d="m40 17h2v3h-2zm-27 1h1v1h-1zm6 0h1v7h-1zm2 0h2v6h-2z" fill="#9779ff"/><path d="m28 18h4v8h-4zm8 0h2v13h-2z" fill="#3f3f74"/><path d="m38 18h1v1h-1zm4 0h1v4h-1zm-26 1h1v1h-1zm4 0h1v5h-1z" fill="#9779ff"/><path d="m25 19h3v4h-3zm13 0h1v11h-1z" fill="#3f3f74"/><path d="m43 19h1v4h-1zm-25 1h1v8h-1zm5 0h1v6h-1z" fill="#9779ff"/><path d="m24 20h1v2h-1zm15 0h2v8h-2z" fill="#3f3f74"/><path d="m41 20h1v1h-1zm3 0h1v7h-1z" fill="#9779ff"/><path d="m41 21h1v6h-1z" fill="#3f3f74"/><path d="m45 21h1v5h-1z" fill="#9779ff"/><path d="m16 22h1v3h-1z" fill="#d95763"/><path d="m24 22h1v5h-1z" fill="#9779ff"/><path d="m42 22h1v4h-1z" fill="#3f3f74"/><path d="m46 22h1v3h-1z" fill="#9779ff"/><path d="m15 23h1v1h-1zm2 0h1v1h-1z" fill="#d95763"/><path d="m25 23h1v5h-1z" fill="#9779ff"/><path d="m26 23h2v1h-2zm17 0h1v2h-1z" fill="#3f3f74"/><path d="m47 23h1v3h-1z" fill="#9779ff"/><path d="m8 24h1v3h-1z" fill="#d95763"/><path d="m17 24h1v8h-1z" fill="#9779ff"/><path d="m20 24h2v17h-2z" fill="#d95763"/><path d="m22 24h1v1h-1zm4 0h1v5h-1z" fill="#9779ff"/><path d="m27 24h1v1h-1z" fill="#3f3f74"/><path d="m48 24h1v3h-1z" fill="#9779ff"/><path d="m7 25h1v1h-1zm2 0h1v1h-1z" fill="#d95763"/><path d="m16 25h1v15h-1z" fill="#9779ff"/><path d="m19 25h1v14h-1zm3 0h1v18h-1z" fill="#d95763"/><path d="m27 25h1v5h-1zm16 0h1v3h-1z" fill="#9779ff"/><path d="m46 25h1v29h-1z" fill="#3f3f74"/><path d="m49 25h1v3h-1z" fill="#9779ff"/><path d="m23 26h1v18h-1z" fill="#d95763"/><path d="m28 26h1v5h-1z" fill="#9779ff"/><path d="m29 26h3v1h-3z" fill="#3f3f74"/><path d="m42 26h1v3h-1z" fill="#9779ff"/><path d="m45 26h1v29h-1zm2 0h1v27h-1z" fill="#3f3f74"/><path d="m50 26h1v3h-1z" fill="#9779ff"/><path d="m14 27h1v3h-1zm10 0h1v17h-1z" fill="#d95763"/><path d="m29 27h1v5h-1z" fill="#9779ff"/><path d="m30 27h2v1h-2z" fill="#3f3f74"/><path d="m41 27h1v3h-1z" fill="#9779ff"/><path d="m44 27h1v29h-1zm4 0h1v25h-1z" fill="#3f3f74"/><path d="m51 27h1v3h-1z" fill="#9779ff"/><path d="m2 28h1v3h-1zm11 0h1v1h-1zm2 0h1v1h-1zm3 0h1v10h-1zm7 0h1v15h-1z" fill="#d95763"/><path d="m30 28h1v5h-1z" fill="#9779ff"/><path d="m31 28h1v1h-1zm8 0h1v1h-1z" fill="#3f3f74"/><path d="m40 28h1v3h-1z" fill="#9779ff"/><path d="m43 28h1v29h-1zm6 0h1v23h-1z" fill="#3f3f74"/><path d="m52 28h1v3h-1z" fill="#9779ff"/><path d="m1 29h1v1h-1zm2 0h1v1h-1z" fill="#d95763"/><path d="m15 29h1v10h-1z" fill="#9779ff"/><path d="m26 29h1v13h-1z" fill="#d95763"/><path d="m31 29h1v5h-1zm8 0h1v3h-1z" fill="#9779ff"/><path d="m42 29h1v28h-1zm8 0h1v22h-1z" fill="#3f3f74"/><path d="m53 29h1v3h-1z" fill="#9779ff"/><path d="m27 30h1v11h-1z" fill="#d95763"/><path d="m32 30h1v5h-1z" fill="#9779ff"/><path d="m33 30h3v1h-3z" fill="#3f3f74"/><path d="m38 30h1v3h-1z" fill="#9779ff"/><path d="m41 30h1v28h-1zm10 0h1v19h-1z" fill="#3f3f74"/><path d="m54 30h1v3h-1z" fill="#9779ff"/><path d="m7 31h1v3h-1z" fill="#d95763"/><path d="m14 31h1v5h-1z" fill="#9779ff"/><path d="m28 31h1v9h-1z" fill="#d95763"/><path d="m33 31h1v7h-1z" fill="#9779ff"/><path d="m34 31h3v1h-3z" fill="#3f3f74"/><path d="m37 31h1v3h-1z" fill="#9779ff"/><path d="m40 31h1v28h-1zm12 0h1v17h-1z" fill="#3f3f74"/><path d="m55 31h1v3h-1z" fill="#9779ff"/><path d="m6 32h1v1h-1zm2 0h1v1h-1zm9 0h1v4h-1zm12 0h1v7h-1z" fill="#d95763"/><path d="m34 32h1v5h-1z" fill="#9779ff"/><path d="m35 32h1v1h-1z" fill="#3f3f74"/><path d="m36 32h1v3h-1z" fill="#9779ff"/><path d="m39 32h1v28h-1zm14 0h1v15h-1z" fill="#3f3f74"/><path d="m56 32h1v3h-1z" fill="#9779ff"/><path d="m30 33h1v5h-1z" fill="#d95763"/><path d="m35 33h1v3h-1z" fill="#9779ff"/><path d="m38 33h1v26h-1zm16 0h1v13h-1z" fill="#3f3f74"/><path d="m57 33h1v3h-1z" fill="#9779ff"/><path d="m31 34h1v3h-1z" fill="#d95763"/><path d="m37 34h1v25h-1zm18 0h1v11h-1z" fill="#3f3f74"/><path d="m58 34h1v3h-1z" fill="#9779ff"/><path d="m13 35h1v3h-1zm19 0h1v1h-1z" fill="#d95763"/><path d="m36 35h1v23h-1zm20 0h1v9h-1z" fill="#3f3f74"/><path d="m59 35h1v4h-1z" fill="#9779ff"/><path d="m12 36h1v1h-1zm2 0h1v1h-1z" fill="#d95763"/><path d="m17 36h1v5h-1zm15 0h1v3h-1z" fill="#9779ff"/><path d="m35 36h1v21h-1zm22 0h1v6h-1z" fill="#3f3f74"/><path d="m60 36h1v7h-1z" fill="#9779ff"/><path d="m2 37h1v3h-1z" fill="#d95763"/><path d="m31 37h1v3h-1z" fill="#9779ff"/><path d="m34 37h1v19h-1zm24 0h1v4h-1z" fill="#3f3f74"/><path d="m1 38h1v1h-1zm2 0h1v1h-1zm5 0h1v3h-1z" fill="#d95763"/><path d="m18 38h1v4h-1zm12 0h1v3h-1z" fill="#9779ff"/><path d="m33 38h1v17h-1z" fill="#3f3f74"/><path d="m61 38h1v3h-1z" fill="#9779ff"/><path d="m7 39h1v1h-1zm2 0h1v1h-1z" fill="#d95763"/><path d="m19 39h1v5h-1zm10 0h1v3h-1z" fill="#9779ff"/><path d="m32 39h1v15h-1zm27 0h1v1h-1z" fill="#3f3f74"/><path d="m28 40h1v3h-1z" fill="#9779ff"/><path d="m31 40h1v13h-1z" fill="#3f3f74"/><path d="m59 40h1v5h-1z" fill="#9779ff"/><path d="m17 41h1v3h-1z" fill="#d95763"/><path d="m20 41h1v4h-1z" fill="#9779ff"/><path d="m21 41h1v1h-1z" fill="#d95763"/><path d="m27 41h1v3h-1z" fill="#9779ff"/><path d="m30 41h1v11h-1z" fill="#3f3f74"/><path d="m58 41h1v5h-1z" fill="#9779ff"/><path d="m16 42h1v1h-1zm2 0h1v1h-1z" fill="#d95763"/><path d="m21 42h1v4h-1zm5 0h1v3h-1z" fill="#9779ff"/><path d="m29 42h1v9h-1z" fill="#3f3f74"/><path d="m57 42h1v5h-1zm-35 1h1v4h-1zm3 0h1v3h-1z" fill="#9779ff"/><path d="m28 43h1v7h-1z" fill="#3f3f74"/><path d="m23 44h2v4h-2z" fill="#9779ff"/><path d="m27 44h1v5h-1z" fill="#3f3f74"/><path d="m56 44h1v4h-1z" fill="#9779ff"/><path d="m14 45h1v3h-1z" fill="#d95763"/><path d="m26 45h1v3h-1z" fill="#3f3f74"/><path d="m55 45h1v4h-1z" fill="#9779ff"/><path d="m7 46h1v3h-1zm6 0h1v1h-1zm2 0h1v1h-1z" fill="#d95763"/><path d="m25 46h1v1h-1z" fill="#3f3f74"/><path d="m54 46h1v4h-1z" fill="#9779ff"/><path d="m6 47h1v1h-1zm2 0h1v1h-1z" fill="#d95763"/><path d="m25 47h1v3h-1zm28 0h1v4h-1zm-29 1h1v1h-1zm2 0h1v3h-1zm26 0h1v4h-1zm-25 1h1v3h-1zm24 0h1v4h-1zm-23 1h1v3h-1zm1 1h1v3h-1zm20 0h2v3h-2z" fill="#9779ff"/><path d="m15 52h1v3h-1z" fill="#d95763"/><path d="m30 52h1v3h-1zm18 0h1v4h-1z" fill="#9779ff"/><path d="m14 53h1v1h-1zm2 0h1v1h-1z" fill="#d95763"/><path d="m31 53h1v3h-1zm16 0h1v4h-1zm-15 1h1v3h-1zm14 0h1v4h-1zm3 0h1v1h-1zm-16 1h1v3h-1zm12 0h1v4h-1zm-11 1h1v3h-1zm10 0h1v4h-1zm-9 1h1v3h-1zm7 0h2v3h-2zm-6 1h1v3h-1zm5 0h1v3h-1zm-4 1h2v2h-2zm3 0h1v3h-1zm-1 1h1v2h-1zm3 0h1v1h-1zm-4 1h1v1h-1z" fill="#9779ff"/></g><g id="_6">><path d="m2 1h6v3h-6z" fill="#9779ff"/><path d="m21 1h6v2h-6zm8 0h2v12h-2zm10 0h2v12h-2zm6 0h6v2h-6zm8 0h2v12h-2zm6 0h2v2h-2z" fill="#d95763"/><path d="m1 2h1v1h-1zm7 0h2v3h-2zm2 1h1v6h-1z" fill="#9779ff"/><path d="m19 3h2v8h-2zm24 0h2v8h-2zm14 0h2v2h-2z" fill="#d95763"/><path d="m7 4h1v1h-1zm4 0h1v3h-1zm-2 1h1v5h-1z" fill="#9779ff"/><path d="m55 5h2v4h-2z" fill="#d95763"/><path d="m8 6h1v5h-1zm-1 2h1v10h-1zm-1 1h1v8h-1z" fill="#9779ff"/><path d="m57 9h2v2h-2z" fill="#d95763"/><path d="m5 10h1v6h-1z" fill="#9779ff"/><path d="m21 11h6v2h-6zm10 0h6v2h-6zm14 0h6v2h-6zm14 0h2v2h-2z" fill="#d95763"/><path d="m31 14h5v3h-5zm-23 1h6v3h-6zm20 0h3v3h-3zm8 0h3v3h-3zm-22 1h3v3h-3zm11 0h3v3h-3zm14 0h1v4h-1zm-22 1h2v3h-2zm6 0h2v3h-2zm8 0h1v1h-1z" fill="#9779ff"/><path d="m32 17h4v13h-4z" fill="#3f3f74"/><path d="m40 17h2v3h-2zm-27 1h1v1h-1zm6 0h1v7h-1zm2 0h2v6h-2z" fill="#9779ff"/><path d="m28 18h4v8h-4zm8 0h2v13h-2z" fill="#3f3f74"/><path d="m38 18h1v1h-1zm4 0h1v4h-1zm-26 1h1v1h-1zm4 0h1v5h-1z" fill="#9779ff"/><path d="m25 19h3v4h-3zm13 0h1v11h-1z" fill="#3f3f74"/><path d="m43 19h1v4h-1zm-25 1h1v8h-1zm5 0h1v6h-1z" fill="#9779ff"/><path d="m24 20h1v2h-1zm15 0h2v8h-2z" fill="#3f3f74"/><path d="m41 20h1v1h-1zm3 0h1v7h-1z" fill="#9779ff"/><path d="m41 21h1v6h-1z" fill="#3f3f74"/><path d="m45 21h1v5h-1z" fill="#9779ff"/><path d="m16 22h1v3h-1z" fill="#d95763"/><path d="m24 22h1v5h-1z" fill="#9779ff"/><path d="m42 22h1v4h-1z" fill="#3f3f74"/><path d="m46 22h1v3h-1z" fill="#9779ff"/><path d="m15 23h1v1h-1zm2 0h1v1h-1z" fill="#d95763"/><path d="m25 23h1v5h-1z" fill="#9779ff"/><path d="m26 23h2v1h-2zm17 0h1v2h-1z" fill="#3f3f74"/><path d="m47 23h1v3h-1z" fill="#9779ff"/><path d="m8 24h1v3h-1z" fill="#d95763"/><path d="m17 24h1v8h-1z" fill="#9779ff"/><path d="m20 24h2v17h-2z" fill="#d95763"/><path d="m22 24h1v1h-1zm4 0h1v5h-1z" fill="#9779ff"/><path d="m27 24h1v1h-1z" fill="#3f3f74"/><path d="m48 24h1v3h-1z" fill="#9779ff"/><path d="m7 25h1v1h-1zm2 0h1v1h-1z" fill="#d95763"/><path d="m16 25h1v15h-1z" fill="#9779ff"/><path d="m19 25h1v14h-1zm3 0h1v18h-1z" fill="#d95763"/><path d="m27 25h1v5h-1zm16 0h1v3h-1z" fill="#9779ff"/><path d="m46 25h1v29h-1z" fill="#3f3f74"/><path d="m49 25h1v3h-1z" fill="#9779ff"/><path d="m23 26h1v18h-1z" fill="#d95763"/><path d="m28 26h1v5h-1z" fill="#9779ff"/><path d="m29 26h3v1h-3z" fill="#3f3f74"/><path d="m42 26h1v3h-1z" fill="#9779ff"/><path d="m45 26h1v29h-1zm2 0h1v27h-1z" fill="#3f3f74"/><path d="m50 26h1v3h-1z" fill="#9779ff"/><path d="m14 27h1v3h-1zm10 0h1v17h-1z" fill="#d95763"/><path d="m29 27h1v5h-1z" fill="#9779ff"/><path d="m30 27h2v1h-2z" fill="#3f3f74"/><path d="m41 27h1v3h-1z" fill="#9779ff"/><path d="m44 27h1v29h-1zm4 0h1v25h-1z" fill="#3f3f74"/><path d="m51 27h1v3h-1z" fill="#9779ff"/><path d="m13 28h1v1h-1zm2 0h1v1h-1zm3 0h1v10h-1zm7 0h1v15h-1z" fill="#d95763"/><path d="m30 28h1v5h-1z" fill="#9779ff"/><path d="m31 28h1v1h-1zm8 0h1v1h-1z" fill="#3f3f74"/><path d="m40 28h1v3h-1z" fill="#9779ff"/><path d="m43 28h1v29h-1zm6 0h1v23h-1z" fill="#3f3f74"/><path d="m52 28h1v3h-1zm-37 1h1v10h-1z" fill="#9779ff"/><path d="m26 29h1v13h-1z" fill="#d95763"/><path d="m31 29h1v5h-1zm8 0h1v3h-1z" fill="#9779ff"/><path d="m42 29h1v28h-1zm8 0h1v22h-1z" fill="#3f3f74"/><path d="m53 29h1v3h-1z" fill="#9779ff"/><path d="m27 30h1v11h-1z" fill="#d95763"/><path d="m32 30h1v5h-1z" fill="#9779ff"/><path d="m33 30h3v1h-3z" fill="#3f3f74"/><path d="m38 30h1v3h-1z" fill="#9779ff"/><path d="m41 30h1v28h-1zm10 0h1v19h-1z" fill="#3f3f74"/><path d="m54 30h1v3h-1z" fill="#9779ff"/><path d="m7 31h1v3h-1z" fill="#d95763"/><path d="m14 31h1v5h-1z" fill="#9779ff"/><path d="m28 31h1v9h-1z" fill="#d95763"/><path d="m33 31h1v7h-1z" fill="#9779ff"/><path d="m34 31h3v1h-3z" fill="#3f3f74"/><path d="m37 31h1v3h-1z" fill="#9779ff"/><path d="m40 31h1v28h-1zm12 0h1v17h-1z" fill="#3f3f74"/><path d="m55 31h1v3h-1z" fill="#9779ff"/><path d="m6 32h1v1h-1zm2 0h1v1h-1zm9 0h1v4h-1zm12 0h1v7h-1z" fill="#d95763"/><path d="m34 32h1v5h-1z" fill="#9779ff"/><path d="m35 32h1v1h-1z" fill="#3f3f74"/><path d="m36 32h1v3h-1z" fill="#9779ff"/><path d="m39 32h1v28h-1zm14 0h1v15h-1z" fill="#3f3f74"/><path d="m56 32h1v3h-1z" fill="#9779ff"/><path d="m30 33h1v5h-1z" fill="#d95763"/><path d="m35 33h1v3h-1z" fill="#9779ff"/><path d="m38 33h1v26h-1zm16 0h1v13h-1z" fill="#3f3f74"/><path d="m57 33h1v3h-1z" fill="#9779ff"/><path d="m31 34h1v3h-1z" fill="#d95763"/><path d="m37 34h1v25h-1zm18 0h1v11h-1z" fill="#3f3f74"/><path d="m58 34h1v3h-1z" fill="#9779ff"/><path d="m13 35h1v3h-1zm19 0h1v1h-1z" fill="#d95763"/><path d="m36 35h1v23h-1zm20 0h1v9h-1z" fill="#3f3f74"/><path d="m59 35h1v4h-1z" fill="#9779ff"/><path d="m12 36h1v1h-1zm2 0h1v1h-1z" fill="#d95763"/><path d="m17 36h1v5h-1zm15 0h1v3h-1z" fill="#9779ff"/><path d="m35 36h1v21h-1zm22 0h1v6h-1z" fill="#3f3f74"/><path d="m60 36h1v7h-1zm-29 1h1v3h-1z" fill="#9779ff"/><path d="m34 37h1v19h-1zm24 0h1v4h-1z" fill="#3f3f74"/><path d="m8 38h1v3h-1z" fill="#d95763"/><path d="m18 38h1v4h-1zm12 0h1v3h-1z" fill="#9779ff"/><path d="m33 38h1v17h-1z" fill="#3f3f74"/><path d="m61 38h1v3h-1z" fill="#9779ff"/><path d="m7 39h1v1h-1zm2 0h1v1h-1z" fill="#d95763"/><path d="m19 39h1v5h-1zm10 0h1v3h-1z" fill="#9779ff"/><path d="m32 39h1v15h-1zm27 0h1v1h-1z" fill="#3f3f74"/><path d="m28 40h1v3h-1z" fill="#9779ff"/><path d="m31 40h1v13h-1z" fill="#3f3f74"/><path d="m59 40h1v5h-1z" fill="#9779ff"/><path d="m17 41h1v3h-1z" fill="#d95763"/><path d="m20 41h1v4h-1z" fill="#9779ff"/><path d="m21 41h1v1h-1z" fill="#d95763"/><path d="m27 41h1v3h-1z" fill="#9779ff"/><path d="m30 41h1v11h-1z" fill="#3f3f74"/><path d="m58 41h1v5h-1z" fill="#9779ff"/><path d="m16 42h1v1h-1zm2 0h1v1h-1z" fill="#d95763"/><path d="m21 42h1v4h-1zm5 0h1v3h-1z" fill="#9779ff"/><path d="m29 42h1v9h-1z" fill="#3f3f74"/><path d="m57 42h1v5h-1zm-35 1h1v4h-1zm3 0h1v3h-1z" fill="#9779ff"/><path d="m28 43h1v7h-1z" fill="#3f3f74"/><path d="m23 44h2v4h-2z" fill="#9779ff"/><path d="m27 44h1v5h-1z" fill="#3f3f74"/><path d="m56 44h1v4h-1z" fill="#9779ff"/><path d="m14 45h1v3h-1z" fill="#d95763"/><path d="m26 45h1v3h-1z" fill="#3f3f74"/><path d="m55 45h1v4h-1z" fill="#9779ff"/><path d="m13 46h1v1h-1zm2 0h1v1h-1z" fill="#d95763"/><path d="m25 46h1v1h-1z" fill="#3f3f74"/><path d="m54 46h1v4h-1zm-29 1h1v3h-1zm28 0h1v4h-1zm-29 1h1v1h-1zm2 0h1v3h-1zm26 0h1v4h-1zm-25 1h1v3h-1zm24 0h1v4h-1zm-23 1h1v3h-1zm1 1h1v3h-1zm20 0h2v3h-2zm-19 1h1v3h-1zm18 0h1v4h-1zm-17 1h1v3h-1zm16 0h1v4h-1zm-15 1h1v3h-1zm14 0h1v4h-1zm3 0h1v1h-1zm-16 1h1v3h-1zm12 0h1v4h-1zm-11 1h1v3h-1zm10 0h1v4h-1zm-9 1h1v3h-1zm7 0h2v3h-2zm-6 1h1v3h-1zm5 0h1v3h-1zm-4 1h2v2h-2zm3 0h1v3h-1zm-1 1h1v2h-1zm3 0h1v1h-1zm-4 1h1v1h-1z" fill="#9779ff"/></g><g id="_7">><path d="m2 1h6v3h-6z" fill="#9779ff"/><path d="m21 1h6v2h-6zm8 0h2v12h-2zm10 0h2v12h-2zm6 0h6v2h-6zm8 0h2v12h-2zm6 0h2v2h-2z" fill="#d95763"/><path d="m1 2h1v1h-1zm7 0h2v3h-2zm2 1h1v6h-1z" fill="#9779ff"/><path d="m19 3h2v8h-2zm24 0h2v8h-2zm14 0h2v2h-2z" fill="#d95763"/><path d="m7 4h1v1h-1zm4 0h1v3h-1zm-2 1h1v5h-1z" fill="#9779ff"/><path d="m55 5h2v4h-2z" fill="#d95763"/><path d="m8 6h1v5h-1zm-1 2h1v10h-1zm-1 1h1v8h-1z" fill="#9779ff"/><path d="m57 9h2v2h-2z" fill="#d95763"/><path d="m5 10h1v6h-1z" fill="#9779ff"/><path d="m21 11h6v2h-6zm10 0h6v2h-6zm14 0h6v2h-6zm14 0h2v2h-2z" fill="#d95763"/><path d="m31 14h5v3h-5zm-23 1h6v3h-6zm20 0h3v3h-3zm8 0h3v3h-3zm-22 1h3v3h-3zm11 0h3v3h-3zm14 0h1v4h-1zm-22 1h2v3h-2zm6 0h2v3h-2zm8 0h1v1h-1z" fill="#9779ff"/><path d="m32 17h4v13h-4z" fill="#3f3f74"/><path d="m40 17h2v3h-2zm-27 1h1v1h-1zm6 0h1v7h-1zm2 0h2v6h-2z" fill="#9779ff"/><path d="m28 18h4v8h-4zm8 0h2v13h-2z" fill="#3f3f74"/><path d="m38 18h1v1h-1zm4 0h1v4h-1zm-26 1h1v1h-1zm4 0h1v5h-1z" fill="#9779ff"/><path d="m25 19h3v4h-3zm13 0h1v11h-1z" fill="#3f3f74"/><path d="m43 19h1v4h-1zm-25 1h1v8h-1zm5 0h1v6h-1z" fill="#9779ff"/><path d="m24 20h1v2h-1zm15 0h2v8h-2z" fill="#3f3f74"/><path d="m41 20h1v1h-1zm3 0h1v7h-1z" fill="#9779ff"/><path d="m41 21h1v6h-1z" fill="#3f3f74"/><path d="m45 21h1v5h-1z" fill="#9779ff"/><path d="m16 22h1v3h-1z" fill="#d95763"/><path d="m24 22h1v5h-1z" fill="#9779ff"/><path d="m42 22h1v4h-1z" fill="#3f3f74"/><path d="m46 22h1v3h-1z" fill="#9779ff"/><path d="m15 23h1v1h-1zm2 0h1v1h-1z" fill="#d95763"/><path d="m25 23h1v5h-1z" fill="#9779ff"/><path d="m26 23h2v1h-2zm17 0h1v2h-1z" fill="#3f3f74"/><path d="m47 23h1v3h-1zm-30 1h1v8h-1z" fill="#9779ff"/><path d="m20 24h2v17h-2z" fill="#d95763"/><path d="m22 24h1v1h-1zm4 0h1v5h-1z" fill="#9779ff"/><path d="m27 24h1v1h-1z" fill="#3f3f74"/><path d="m48 24h1v3h-1zm-32 1h1v15h-1z" fill="#9779ff"/><path d="m19 25h1v14h-1zm3 0h1v18h-1z" fill="#d95763"/><path d="m27 25h1v5h-1zm16 0h1v3h-1z" fill="#9779ff"/><path d="m46 25h1v29h-1z" fill="#3f3f74"/><path d="m49 25h1v3h-1z" fill="#9779ff"/><path d="m23 26h1v18h-1z" fill="#d95763"/><path d="m28 26h1v5h-1z" fill="#9779ff"/><path d="m29 26h3v1h-3z" fill="#3f3f74"/><path d="m42 26h1v3h-1z" fill="#9779ff"/><path d="m45 26h1v29h-1zm2 0h1v27h-1z" fill="#3f3f74"/><path d="m50 26h1v3h-1z" fill="#9779ff"/><path d="m14 27h1v3h-1zm10 0h1v17h-1z" fill="#d95763"/><path d="m29 27h1v5h-1z" fill="#9779ff"/><path d="m30 27h2v1h-2z" fill="#3f3f74"/><path d="m41 27h1v3h-1z" fill="#9779ff"/><path d="m44 27h1v29h-1zm4 0h1v25h-1z" fill="#3f3f74"/><path d="m51 27h1v3h-1z" fill="#9779ff"/><path d="m13 28h1v1h-1zm2 0h1v1h-1zm3 0h1v10h-1zm7 0h1v15h-1z" fill="#d95763"/><path d="m30 28h1v5h-1z" fill="#9779ff"/><path d="m31 28h1v1h-1zm8 0h1v1h-1z" fill="#3f3f74"/><path d="m40 28h1v3h-1z" fill="#9779ff"/><path d="m43 28h1v29h-1zm6 0h1v23h-1z" fill="#3f3f74"/><path d="m52 28h1v3h-1zm-37 1h1v10h-1z" fill="#9779ff"/><path d="m26 29h1v13h-1z" fill="#d95763"/><path d="m31 29h1v5h-1zm8 0h1v3h-1z" fill="#9779ff"/><path d="m42 29h1v28h-1zm8 0h1v22h-1z" fill="#3f3f74"/><path d="m53 29h1v3h-1z" fill="#9779ff"/><path d="m27 30h1v11h-1z" fill="#d95763"/><path d="m32 30h1v5h-1z" fill="#9779ff"/><path d="m33 30h3v1h-3z" fill="#3f3f74"/><path d="m38 30h1v3h-1z" fill="#9779ff"/><path d="m41 30h1v28h-1zm10 0h1v19h-1z" fill="#3f3f74"/><path d="m54 30h1v3h-1zm-40 1h1v5h-1z" fill="#9779ff"/><path d="m28 31h1v9h-1z" fill="#d95763"/><path d="m33 31h1v7h-1z" fill="#9779ff"/><path d="m34 31h3v1h-3z" fill="#3f3f74"/><path d="m37 31h1v3h-1z" fill="#9779ff"/><path d="m40 31h1v28h-1zm12 0h1v17h-1z" fill="#3f3f74"/><path d="m55 31h1v3h-1z" fill="#9779ff"/><path d="m17 32h1v4h-1zm12 0h1v7h-1z" fill="#d95763"/><path d="m34 32h1v5h-1z" fill="#9779ff"/><path d="m35 32h1v1h-1z" fill="#3f3f74"/><path d="m36 32h1v3h-1z" fill="#9779ff"/><path d="m39 32h1v28h-1zm14 0h1v15h-1z" fill="#3f3f74"/><path d="m56 32h1v3h-1z" fill="#9779ff"/><path d="m30 33h1v5h-1z" fill="#d95763"/><path d="m35 33h1v3h-1z" fill="#9779ff"/><path d="m38 33h1v26h-1zm16 0h1v13h-1z" fill="#3f3f74"/><path d="m57 33h1v3h-1z" fill="#9779ff"/><path d="m31 34h1v3h-1z" fill="#d95763"/><path d="m37 34h1v25h-1zm18 0h1v11h-1z" fill="#3f3f74"/><path d="m58 34h1v3h-1z" fill="#9779ff"/><path d="m13 35h1v3h-1zm19 0h1v1h-1z" fill="#d95763"/><path d="m36 35h1v23h-1zm20 0h1v9h-1z" fill="#3f3f74"/><path d="m59 35h1v4h-1z" fill="#9779ff"/><path d="m12 36h1v1h-1zm2 0h1v1h-1z" fill="#d95763"/><path d="m17 36h1v5h-1zm15 0h1v3h-1z" fill="#9779ff"/><path d="m35 36h1v21h-1zm22 0h1v6h-1z" fill="#3f3f74"/><path d="m60 36h1v7h-1zm-29 1h1v3h-1z" fill="#9779ff"/><path d="m34 37h1v19h-1zm24 0h1v4h-1z" fill="#3f3f74"/><path d="m18 38h1v4h-1zm12 0h1v3h-1z" fill="#9779ff"/><path d="m33 38h1v17h-1z" fill="#3f3f74"/><path d="m61 38h1v3h-1zm-42 1h1v5h-1zm10 0h1v3h-1z" fill="#9779ff"/><path d="m32 39h1v15h-1zm27 0h1v1h-1z" fill="#3f3f74"/><path d="m28 40h1v3h-1z" fill="#9779ff"/><path d="m31 40h1v13h-1z" fill="#3f3f74"/><path d="m59 40h1v5h-1z" fill="#9779ff"/><path d="m17 41h1v3h-1z" fill="#d95763"/><path d="m20 41h1v4h-1z" fill="#9779ff"/><path d="m21 41h1v1h-1z" fill="#d95763"/><path d="m27 41h1v3h-1z" fill="#9779ff"/><path d="m30 41h1v11h-1z" fill="#3f3f74"/><path d="m58 41h1v5h-1z" fill="#9779ff"/><path d="m16 42h1v1h-1zm2 0h1v1h-1z" fill="#d95763"/><path d="m21 42h1v4h-1zm5 0h1v3h-1z" fill="#9779ff"/><path d="m29 42h1v9h-1z" fill="#3f3f74"/><path d="m57 42h1v5h-1zm-35 1h1v4h-1zm3 0h1v3h-1z" fill="#9779ff"/><path d="m28 43h1v7h-1z" fill="#3f3f74"/><path d="m23 44h2v4h-2z" fill="#9779ff"/><path d="m27 44h1v5h-1z" fill="#3f3f74"/><path d="m56 44h1v4h-1z" fill="#9779ff"/><path d="m26 45h1v3h-1z" fill="#3f3f74"/><path d="m55 45h1v4h-1z" fill="#9779ff"/><path d="m25 46h1v1h-1z" fill="#3f3f74"/><path d="m54 46h1v4h-1zm-29 1h1v3h-1zm28 0h1v4h-1zm-29 1h1v1h-1zm2 0h1v3h-1zm26 0h1v4h-1zm-25 1h1v3h-1zm24 0h1v4h-1zm-23 1h1v3h-1zm1 1h1v3h-1zm20 0h2v3h-2zm-19 1h1v3h-1zm18 0h1v4h-1zm-17 1h1v3h-1zm16 0h1v4h-1zm-15 1h1v3h-1zm14 0h1v4h-1zm3 0h1v1h-1zm-16 1h1v3h-1zm12 0h1v4h-1zm-11 1h1v3h-1zm10 0h1v4h-1zm-9 1h1v3h-1zm7 0h2v3h-2zm-6 1h1v3h-1zm5 0h1v3h-1zm-4 1h2v2h-2zm3 0h1v3h-1zm-1 1h1v2h-1zm3 0h1v1h-1zm-4 1h1v1h-1z" fill="#9779ff"/></g><g id="_8">><path d="m2 1h6v3h-6z" fill="#9779ff"/><path d="m21 1h6v2h-6zm8 0h2v12h-2zm10 0h2v12h-2zm6 0h6v2h-6zm8 0h2v12h-2zm6 0h2v2h-2z" fill="#d95763"/><path d="m1 2h1v1h-1zm7 0h2v3h-2zm2 1h1v6h-1z" fill="#9779ff"/><path d="m19 3h2v8h-2zm24 0h2v8h-2zm14 0h2v2h-2z" fill="#d95763"/><path d="m7 4h1v1h-1zm4 0h1v3h-1zm-2 1h1v5h-1z" fill="#9779ff"/><path d="m55 5h2v4h-2z" fill="#d95763"/><path d="m8 6h1v5h-1zm-1 2h1v10h-1zm-1 1h1v8h-1z" fill="#9779ff"/><path d="m57 9h2v2h-2z" fill="#d95763"/><path d="m5 10h1v6h-1z" fill="#9779ff"/><path d="m21 11h6v2h-6zm10 0h6v2h-6zm14 0h6v2h-6zm14 0h2v2h-2z" fill="#d95763"/><path d="m31 14h5v3h-5zm-23 1h6v3h-6zm20 0h3v3h-3zm8 0h3v3h-3zm-22 1h3v3h-3zm11 0h3v3h-3zm14 0h1v4h-1zm-22 1h2v3h-2zm6 0h2v3h-2zm8 0h1v1h-1z" fill="#9779ff"/><path d="m32 17h4v13h-4z" fill="#3f3f74"/><path d="m40 17h2v3h-2zm-27 1h1v1h-1zm6 0h1v7h-1zm2 0h2v6h-2z" fill="#9779ff"/><path d="m28 18h4v8h-4zm8 0h2v13h-2z" fill="#3f3f74"/><path d="m38 18h1v1h-1zm4 0h1v4h-1zm-26 1h1v1h-1zm4 0h1v5h-1z" fill="#9779ff"/><path d="m25 19h3v4h-3zm13 0h1v11h-1z" fill="#3f3f74"/><path d="m43 19h1v4h-1zm-25 1h1v8h-1zm5 0h1v6h-1z" fill="#9779ff"/><path d="m24 20h1v2h-1zm15 0h2v8h-2z" fill="#3f3f74"/><path d="m41 20h1v1h-1zm3 0h1v7h-1z" fill="#9779ff"/><path d="m41 21h1v6h-1z" fill="#3f3f74"/><path d="m45 21h1v5h-1zm-21 1h1v5h-1z" fill="#9779ff"/><path d="m42 22h1v4h-1z" fill="#3f3f74"/><path d="m46 22h1v3h-1zm-29 1h1v9h-1zm8 0h1v5h-1z" fill="#9779ff"/><path d="m26 23h2v1h-2zm17 0h1v2h-1z" fill="#3f3f74"/><path d="m47 23h1v3h-1z" fill="#9779ff"/><path d="m20 24h2v17h-2z" fill="#d95763"/><path d="m22 24h1v1h-1zm4 0h1v5h-1z" fill="#9779ff"/><path d="m27 24h1v1h-1z" fill="#3f3f74"/><path d="m48 24h1v3h-1zm-32 1h1v15h-1z" fill="#9779ff"/><path d="m19 25h1v14h-1zm3 0h1v18h-1z" fill="#d95763"/><path d="m27 25h1v5h-1zm16 0h1v3h-1z" fill="#9779ff"/><path d="m46 25h1v29h-1z" fill="#3f3f74"/><path d="m49 25h1v3h-1z" fill="#9779ff"/><path d="m23 26h1v18h-1z" fill="#d95763"/><path d="m28 26h1v5h-1z" fill="#9779ff"/><path d="m29 26h3v1h-3z" fill="#3f3f74"/><path d="m42 26h1v3h-1z" fill="#9779ff"/><path d="m45 26h1v29h-1zm2 0h1v27h-1z" fill="#3f3f74"/><path d="m50 26h1v3h-1z" fill="#9779ff"/><path d="m24 27h1v17h-1z" fill="#d95763"/><path d="m29 27h1v5h-1z" fill="#9779ff"/><path d="m30 27h2v1h-2z" fill="#3f3f74"/><path d="m41 27h1v3h-1z" fill="#9779ff"/><path d="m44 27h1v29h-1zm4 0h1v25h-1z" fill="#3f3f74"/><path d="m51 27h1v3h-1zm-36 1h1v11h-1z" fill="#9779ff"/><path d="m18 28h1v10h-1zm7 0h1v15h-1z" fill="#d95763"/><path d="m30 28h1v5h-1z" fill="#9779ff"/><path d="m31 28h1v1h-1zm8 0h1v1h-1z" fill="#3f3f74"/><path d="m40 28h1v3h-1z" fill="#9779ff"/><path d="m43 28h1v29h-1zm6 0h1v23h-1z" fill="#3f3f74"/><path d="m52 28h1v3h-1z" fill="#9779ff"/><path d="m26 29h1v13h-1z" fill="#d95763"/><path d="m31 29h1v5h-1zm8 0h1v3h-1z" fill="#9779ff"/><path d="m42 29h1v28h-1zm8 0h1v22h-1z" fill="#3f3f74"/><path d="m53 29h1v3h-1z" fill="#9779ff"/><path d="m27 30h1v11h-1z" fill="#d95763"/><path d="m32 30h1v5h-1z" fill="#9779ff"/><path d="m33 30h3v1h-3z" fill="#3f3f74"/><path d="m38 30h1v3h-1z" fill="#9779ff"/><path d="m41 30h1v28h-1zm10 0h1v19h-1z" fill="#3f3f74"/><path d="m54 30h1v3h-1zm-40 1h1v5h-1z" fill="#9779ff"/><path d="m28 31h1v9h-1z" fill="#d95763"/><path d="m33 31h1v7h-1z" fill="#9779ff"/><path d="m34 31h3v1h-3z" fill="#3f3f74"/><path d="m37 31h1v3h-1z" fill="#9779ff"/><path d="m40 31h1v28h-1zm12 0h1v17h-1z" fill="#3f3f74"/><path d="m55 31h1v3h-1z" fill="#9779ff"/><path d="m17 32h1v4h-1zm12 0h1v7h-1z" fill="#d95763"/><path d="m34 32h1v5h-1z" fill="#9779ff"/><path d="m35 32h1v1h-1z" fill="#3f3f74"/><path d="m36 32h1v3h-1z" fill="#9779ff"/><path d="m39 32h1v28h-1zm14 0h1v15h-1z" fill="#3f3f74"/><path d="m56 32h1v3h-1z" fill="#9779ff"/><path d="m30 33h1v5h-1z" fill="#d95763"/><path d="m35 33h1v3h-1z" fill="#9779ff"/><path d="m38 33h1v26h-1zm16 0h1v13h-1z" fill="#3f3f74"/><path d="m57 33h1v3h-1z" fill="#9779ff"/><path d="m31 34h1v3h-1z" fill="#d95763"/><path d="m37 34h1v25h-1zm18 0h1v11h-1z" fill="#3f3f74"/><path d="m58 34h1v3h-1z" fill="#9779ff"/><path d="m32 35h1v1h-1z" fill="#d95763"/><path d="m36 35h1v23h-1zm20 0h1v9h-1z" fill="#3f3f74"/><path d="m59 35h1v4h-1zm-42 1h1v6h-1zm15 0h1v3h-1z" fill="#9779ff"/><path d="m35 36h1v21h-1zm22 0h1v6h-1z" fill="#3f3f74"/><path d="m60 36h1v7h-1zm-29 1h1v3h-1z" fill="#9779ff"/><path d="m34 37h1v19h-1zm24 0h1v4h-1z" fill="#3f3f74"/><path d="m18 38h1v5h-1zm12 0h1v3h-1z" fill="#9779ff"/><path d="m33 38h1v17h-1z" fill="#3f3f74"/><path d="m61 38h1v3h-1zm-42 1h1v5h-1zm10 0h1v3h-1z" fill="#9779ff"/><path d="m32 39h1v15h-1zm27 0h1v1h-1z" fill="#3f3f74"/><path d="m28 40h1v3h-1z" fill="#9779ff"/><path d="m31 40h1v13h-1z" fill="#3f3f74"/><path d="m59 40h1v5h-1zm-39 1h1v4h-1z" fill="#9779ff"/><path d="m21 41h1v1h-1z" fill="#d95763"/><path d="m27 41h1v3h-1z" fill="#9779ff"/><path d="m30 41h1v11h-1z" fill="#3f3f74"/><path d="m58 41h1v5h-1zm-37 1h1v4h-1zm5 0h1v3h-1z" fill="#9779ff"/><path d="m29 42h1v9h-1z" fill="#3f3f74"/><path d="m57 42h1v5h-1zm-35 1h1v4h-1zm3 0h1v3h-1z" fill="#9779ff"/><path d="m28 43h1v7h-1z" fill="#3f3f74"/><path d="m23 44h2v4h-2z" fill="#9779ff"/><path d="m27 44h1v5h-1z" fill="#3f3f74"/><path d="m56 44h1v4h-1z" fill="#9779ff"/><path d="m26 45h1v3h-1z" fill="#3f3f74"/><path d="m55 45h1v4h-1z" fill="#9779ff"/><path d="m25 46h1v1h-1z" fill="#3f3f74"/><path d="m54 46h1v4h-1zm-29 1h1v3h-1zm28 0h1v4h-1zm-29 1h1v1h-1zm2 0h1v3h-1zm26 0h1v4h-1zm-25 1h1v3h-1zm24 0h1v4h-1zm-23 1h1v3h-1zm1 1h1v3h-1zm20 0h2v3h-2zm-19 1h1v3h-1zm18 0h1v4h-1zm-17 1h1v3h-1zm16 0h1v4h-1zm-15 1h1v3h-1zm14 0h1v4h-1zm3 0h1v1h-1zm-16 1h1v3h-1zm12 0h1v4h-1zm-11 1h1v3h-1zm10 0h1v4h-1zm-9 1h1v3h-1zm7 0h2v3h-2zm-6 1h1v3h-1zm5 0h1v3h-1zm-4 1h2v2h-2zm3 0h1v3h-1zm-1 1h1v2h-1zm3 0h1v1h-1zm-4 1h1v1h-1z" fill="#9779ff"/></g><defs><style type="text/css">#_0,#_1,#_2,#_3,#_4,#_5,#_6,#_7,#_8{animation:0.9s linear _k infinite}#_0{animation-delay:0s}#_1{animation-delay:0.1s}#_2{animation-delay:0.2s}#_3{animation-delay:0.3s}#_4{animation-delay:0.4s}#_5{animation-delay:0.5s}#_6{animation-delay:0.6s}#_7{animation-delay:0.7s}#_8{animation-delay:0.8s}@keyframes _k{0%,11.111111%{visibility:visible}11.111222%,100%{visibility:hidden}}#_{visibility:hidden}</style></defs></svg>